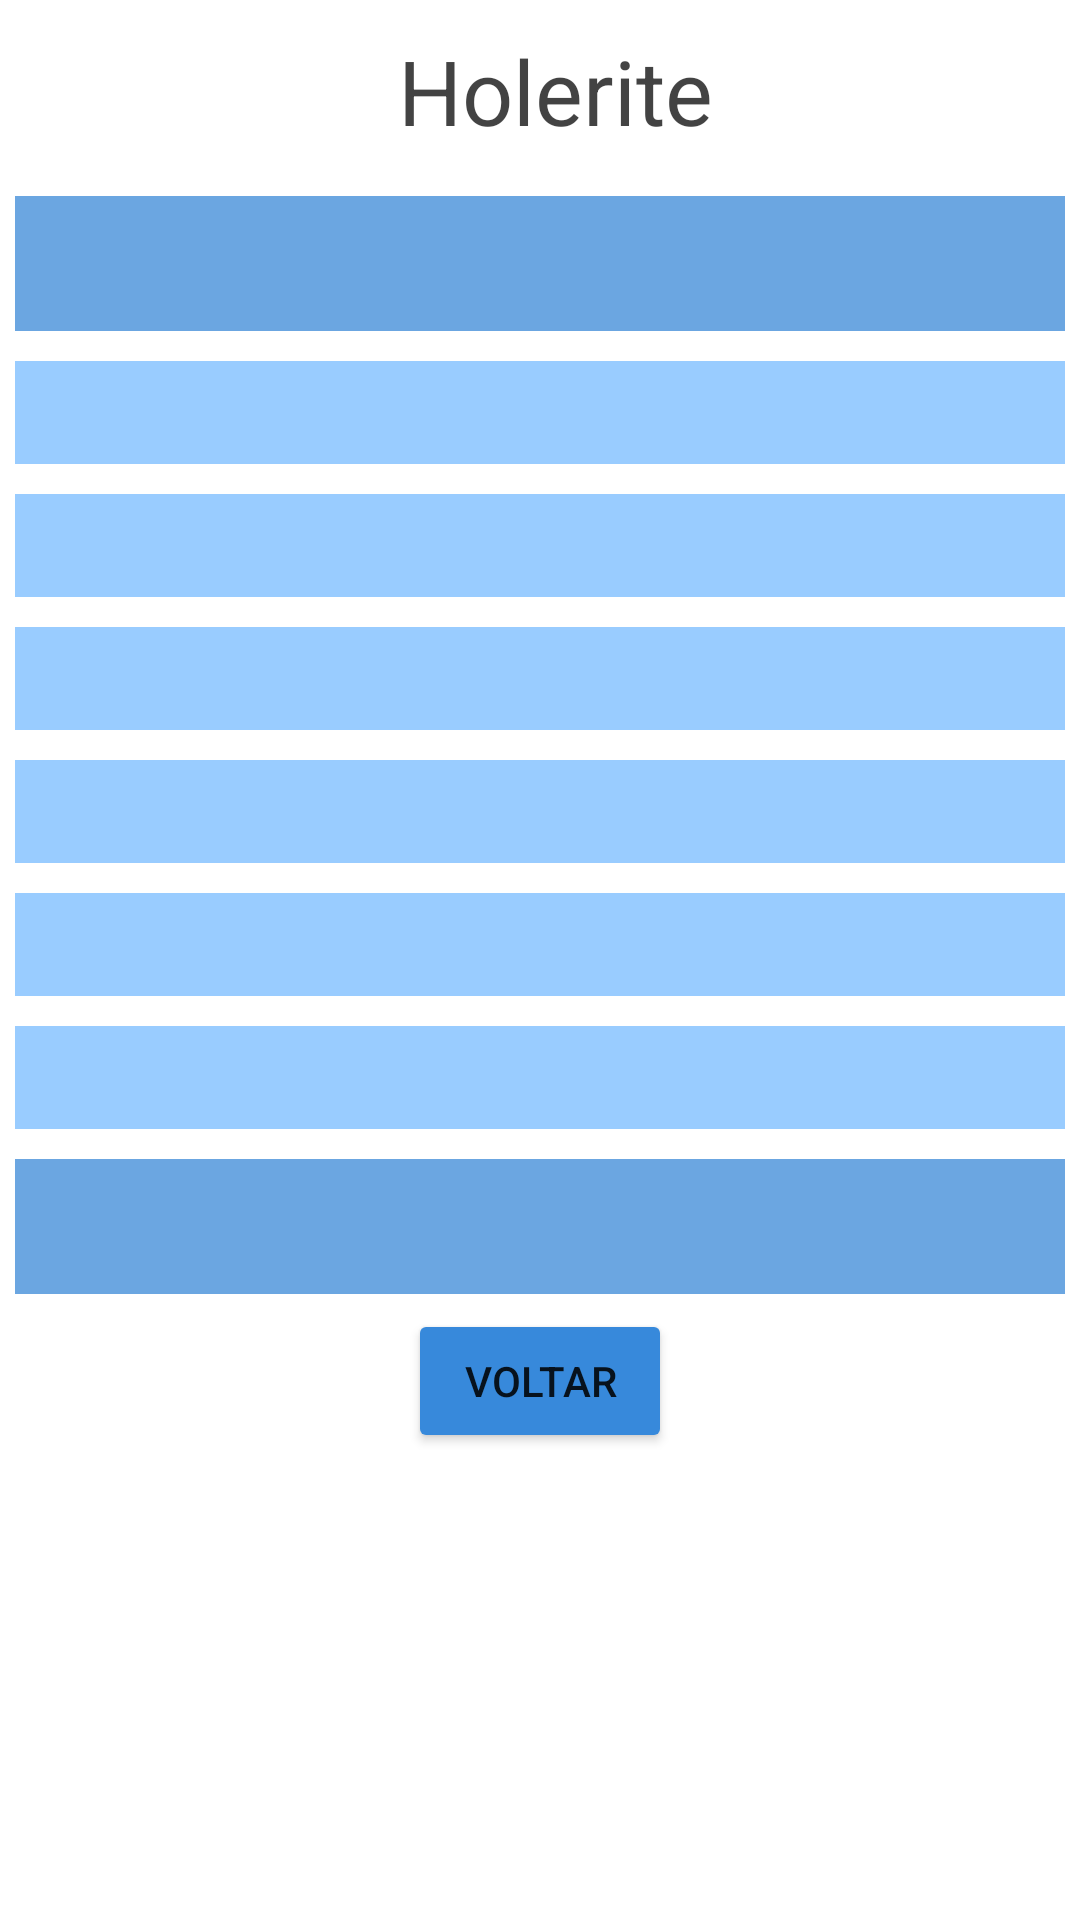

Reconstruct the res/layout file that produces this screen, plus the resources it refers to.
<!-- AndroidManifest.xml: application theme Theme.Trabalho -->
<!-- res/layout/activity_resultado.xml -->
<?xml version="1.0" encoding="utf-8"?>
<androidx.constraintlayout.widget.ConstraintLayout xmlns:android="http://schemas.android.com/apk/res/android"
    xmlns:app="http://schemas.android.com/apk/res-auto"
    xmlns:tools="http://schemas.android.com/tools"
    android:layout_width="match_parent"
    android:layout_height="match_parent"
    tools:context=".ResultadoActivity">

    <LinearLayout
        android:layout_width="match_parent"
        android:layout_height="match_parent"
        android:orientation="vertical">

        <TextView
            style="@style/holerite"
            android:text="@string/holerite" />

        <TextView
            android:id="@+id/tvSB"
            style="@style/salarioL"
            tools:ignore="MissingConstraints" />

        <TextView
            android:id="@+id/tvAlimen" 
            style="@style/estilo_textview"
            tools:ignore="MissingConstraints"
            tools:layout_editor_absoluteX="-7dp"
            tools:layout_editor_absoluteY="0dp" />

        <TextView
            android:id="@+id/tvRefei"
            style="@style/estilo_textview"
            tools:ignore="MissingConstraints"
            tools:layout_editor_absoluteX="5dp"
            tools:layout_editor_absoluteY="0dp" />

        <TextView
            android:id="@+id/tvTrans"
            style="@style/estilo_textview"
            tools:ignore="MissingConstraints"
            tools:layout_editor_absoluteX="4dp"
            tools:layout_editor_absoluteY="0dp" />

        <TextView
            android:id="@+id/tvPlano"
            style="@style/estilo_textview"
            tools:ignore="MissingConstraints" />

        <TextView
            android:id="@+id/tvIrrf"
            style="@style/estilo_textview"
            tools:ignore="MissingConstraints" />

        <TextView
            android:id="@+id/tvInss"
            style="@style/estilo_textview"
            tools:ignore="MissingConstraints" />

        <TextView
            android:id="@+id/tvSL"
            style="@style/salarioL"
            tools:ignore="MissingConstraints" />

        <Button
            android:id="@+id/bt_voltar"
            style="@style/botao"
            android:layout_width="wrap_content"
            android:layout_height="wrap_content"
            android:layout_gravity="center"
            android:text="@string/voltar" />
    </LinearLayout>
</androidx.constraintlayout.widget.ConstraintLayout>
<!-- resources referenced by this layout -->
<resources>
  <string name="holerite">Holerite</string>
  <string name="voltar">Voltar</string>
  <style name="botao">
          <item name="android:backgroundTint">@color/azul_2</item>
      </style>
  <style name="estilo_textview" parent="estilo_base">
          <item name="android:textSize">18sp</item>
          <item name="android:background">@color/azul_1</item>
          <item name="android:paddingLeft">10dp</item>
          <item name="android:paddingTop">5dp</item>
          <item name="android:paddingBottom">5dp</item>
          <item name="android:textStyle">bold</item>
      </style>
  <style name="holerite" parent="estilo_textview">
          <item name="android:textAlignment">center</item>
          <item name="android:textSize">30sp</item>
          <item name="fontFamily">sans-serif-thin</item>
          <item name="android:textColor">@color/black</item>
          <item name="android:background">@color/white</item>
      </style>
  <style name="salarioL" parent="estilo_textview">
          <item name="android:textSize">26sp</item>
          <item name="android:background">@color/azul_3</item>
      </style>
  <style name="Theme.Trabalho" parent="Theme.MaterialComponents.DayNight.DarkActionBar">
          
          <item name="colorPrimary">@color/purple_500</item>
          <item name="colorPrimaryVariant">@color/purple_700</item>
          <item name="colorOnPrimary">@color/white</item>
          
          <item name="colorSecondary">@color/teal_200</item>
          <item name="colorSecondaryVariant">@color/teal_700</item>
          <item name="colorOnSecondary">@color/black</item>
          
          <item name="android:statusBarColor" tools:targetApi="l">?attr/colorPrimaryVariant</item>
          
      </style>
  <color name="azul_2">#3789DB</color>
  <style name="estilo_base">
          <item name="android:layout_width">match_parent</item>
          <item name="android:layout_height">wrap_content</item>
          <item name="android:layout_margin">5dp</item>
          <item name="android:textColor">@color/black</item>
          <item name="fontFamily">sans-serif-condensed</item>
      </style>
  <color name="azul_1">#99ccff</color>
  <color name="black">#BC000000</color>
  <color name="white">#FFFFFFFF</color>
  <color name="azul_3">#6BA6E1</color>
  <color name="purple_500">#FF6200EE</color>
  <color name="purple_700">#FF3700B3</color>
  <color name="teal_200">#FF03DAC5</color>
  <color name="teal_700">#FF018786</color>
</resources>
